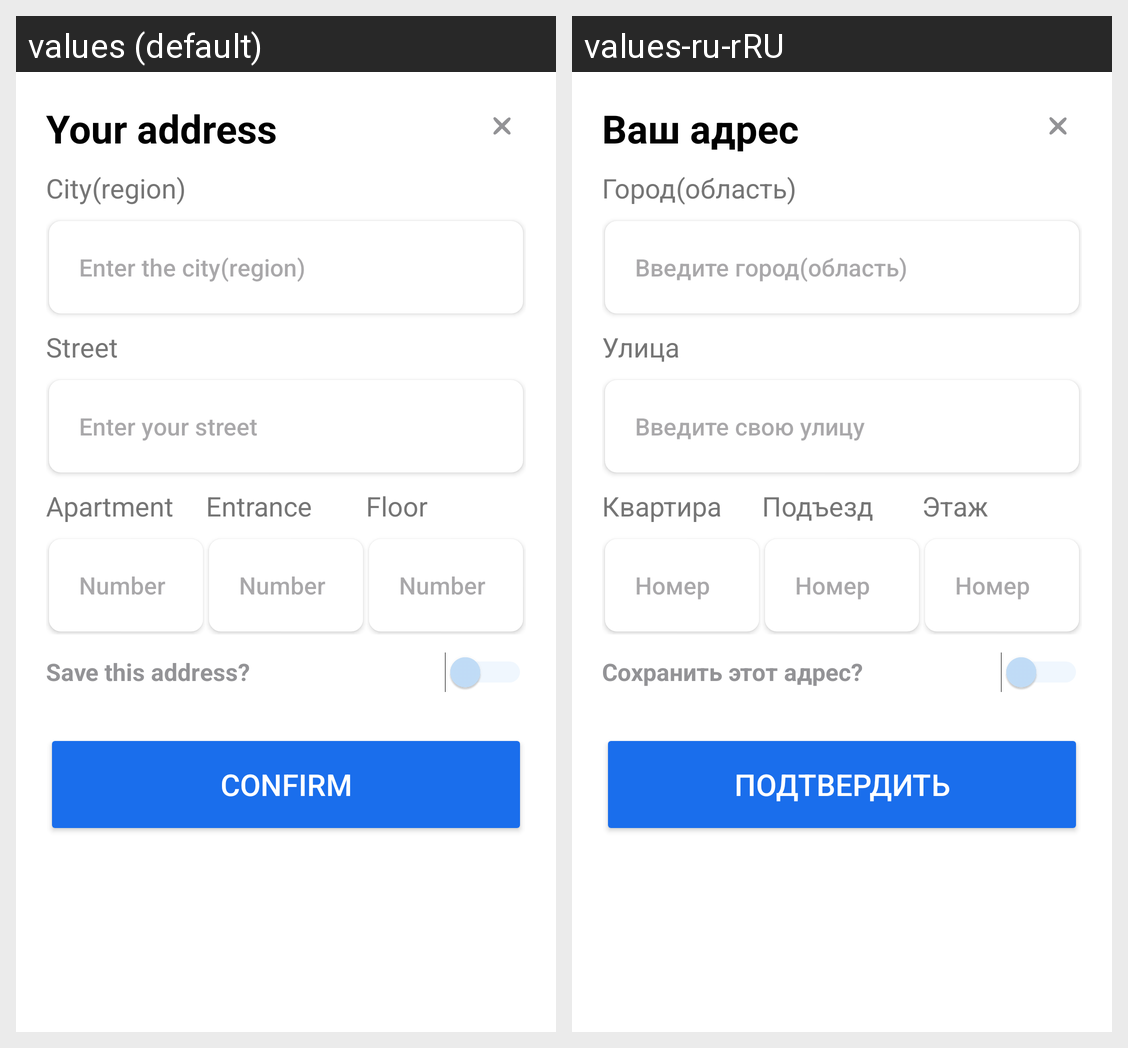

Translations of the strings shown on this Android screen, per locale in the grid:
Android screen res/layout/fragment_address_buy.xml rendered under 2 locales, left to right: values (default), values-ru-rRU. Device: Nexus 5 (rendered at 1080×1920; each locale shown at half size, 540×960, under a caption strip naming it); theme Theme.SmartLab.
Strings drawn on this screen, with the default value and each locale's value (text and hints the layout hard-codes, and strings that could not be matched under every locale, appear in the picture but are not listed):

text_address_1
  values: Your address
  values-ru-rRU: Ваш адрес

text_address_2
  values: City(region)
  values-ru-rRU: Город(область)

text_address_1_edit
  values: Enter the city(region)
  values-ru-rRU: Введите город(область)

text_address_3
  values: Street
  values-ru-rRU: Улица

text_address_2_edit
  values: Enter your street
  values-ru-rRU: Введите свою улицу

text_address_4
  values: Apartment
  values-ru-rRU: Квартира

text_address_3_edit
  values: Number
  values-ru-rRU: Номер

text_address_5
  values: Entrance
  values-ru-rRU: Подъезд

text_address_6
  values: Floor
  values-ru-rRU: Этаж

text_address_3_text
  values: Save this address?
  values-ru-rRU: Сохранить этот адрес?

text_address_3_button
  values: Confirm
  values-ru-rRU: Подтвердить
